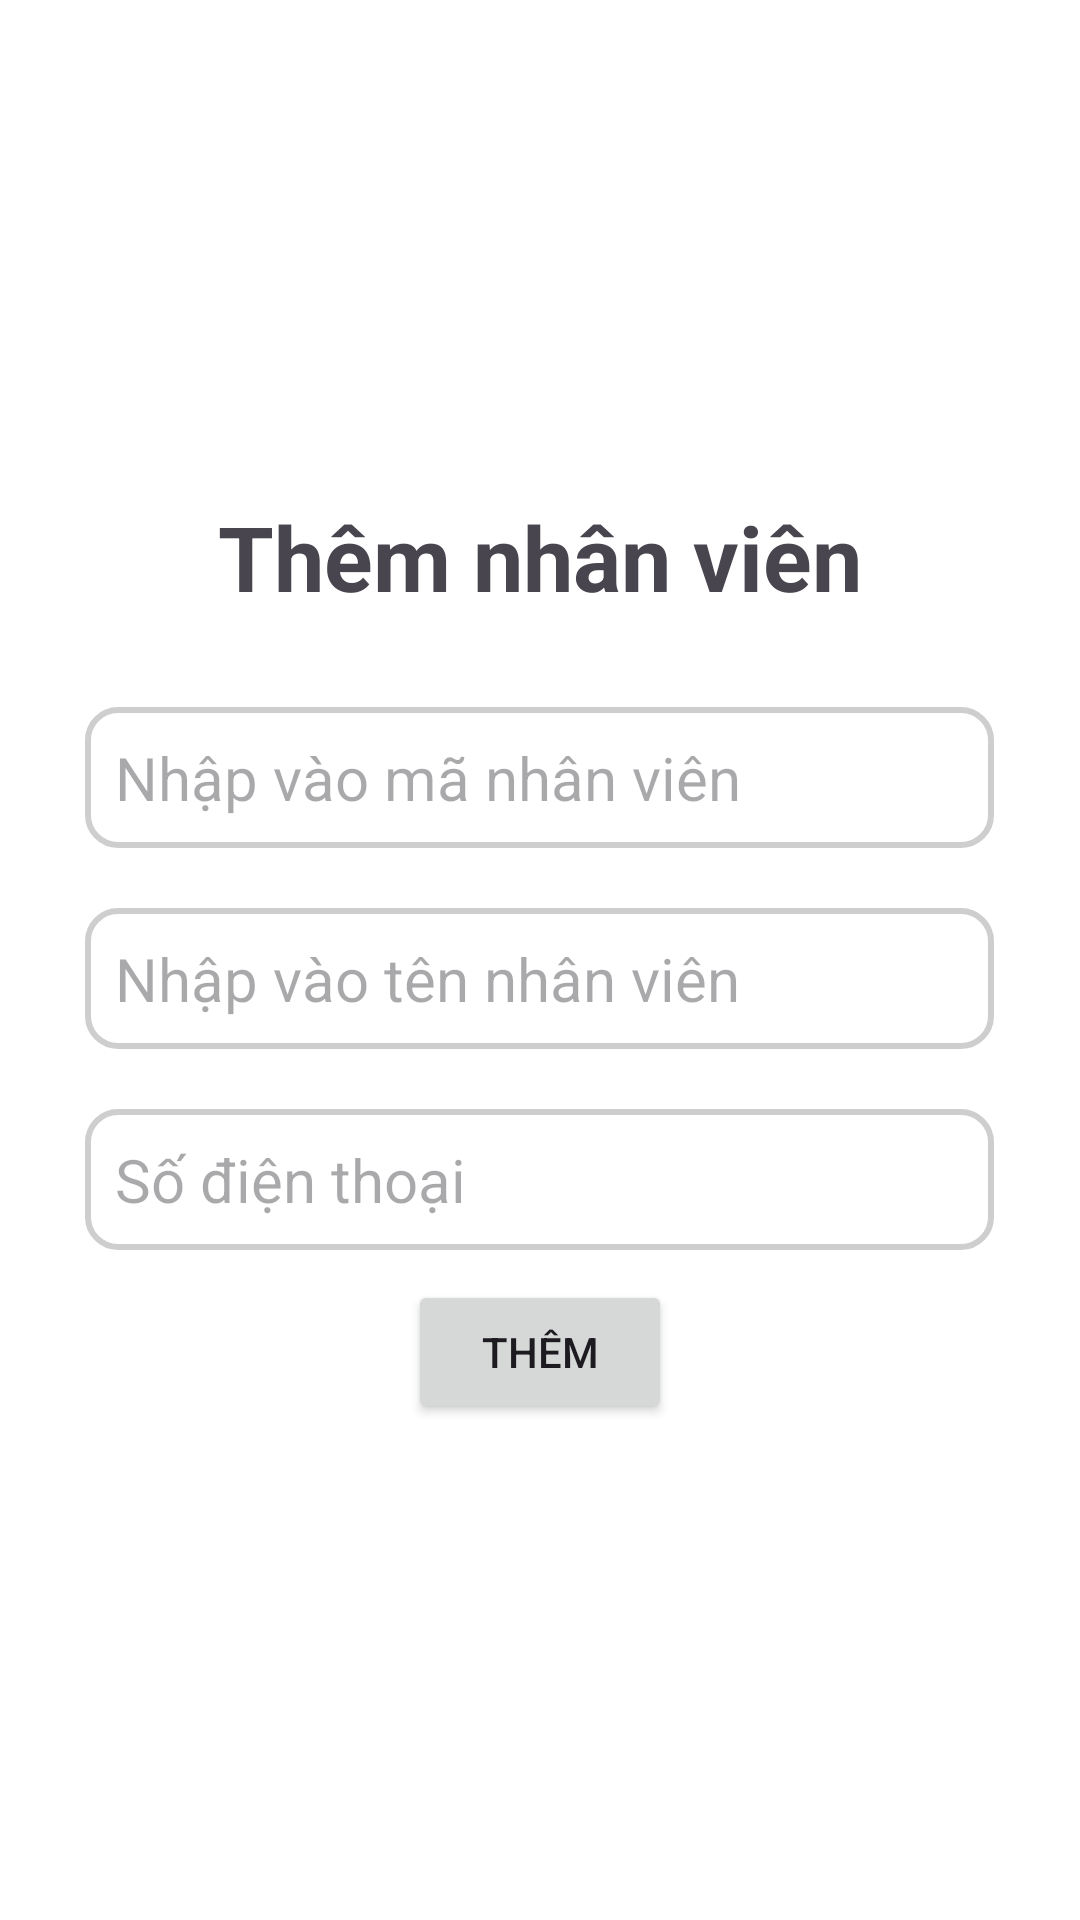

This screen was rendered from an Android layout file. Write that file and the resources it references.
<!-- AndroidManifest.xml: application theme Theme.Nhom5_duan1 -->
<!-- res/layout/dialog_nv.xml -->
<?xml version="1.0" encoding="utf-8"?>
<LinearLayout xmlns:android="http://schemas.android.com/apk/res/android"
    android:layout_width="match_parent"
    android:layout_height="match_parent"
    android:background="@color/white"
    android:orientation="vertical"
    android:gravity="center">

    <TextView
        android:layout_width="wrap_content"
        android:layout_height="wrap_content"
        android:layout_gravity="center"
        android:text="Thêm nhân viên"
        android:textSize="30sp"
        android:textStyle="bold"
        android:layout_marginBottom="20dp" />

    <EditText
        android:id="@+id/edt_ma_nhanvien"
        android:layout_width="303dp"
        android:layout_height="wrap_content"
        android:layout_marginTop="10dp"
        android:layout_marginBottom="10dp"
        android:background="@drawable/back_edit_sach"
        android:hint="Nhập vào mã nhân viên"
        android:padding="10dp"
        android:textSize="20sp"

        />

    <EditText
        android:id="@+id/edt_tennv"
        android:layout_width="303dp"
        android:layout_height="wrap_content"
        android:layout_marginTop="10dp"
        android:layout_marginBottom="10dp"
        android:background="@drawable/back_edit_sach"
        android:hint="Nhập vào tên nhân viên"
        android:padding="10dp"
        android:textSize="20sp"

        />

    <EditText
        android:id="@+id/edt_sdt_nv"
        android:layout_width="303dp"
        android:layout_height="wrap_content"
        android:layout_marginTop="10dp"
        android:layout_marginBottom="10dp"
        android:background="@drawable/back_edit_sach"
        android:hint="Số điện thoại"
        android:padding="10dp"
        android:textSize="20sp"

        />

    <Button
        android:id="@+id/btn_add_nv"
        android:layout_width="wrap_content"
        android:layout_height="wrap_content"
        android:text="Thêm" />

</LinearLayout>
<!-- resources referenced by this layout -->
<resources>
  <!-- drawable back_edit_sach (drawable) -->
  <?xml version="1.0" encoding="utf-8"?>
  <shape xmlns:android="http://schemas.android.com/apk/res/android">
      <solid android:color="@color/white" />
      <corners android:radius="10dp"
  
          />
      <stroke
          android:width="2dp"
          android:color="#CECECE" />
  
  
  </shape>
  <style name="Theme.Nhom5_duan1" parent="Base.Theme.Nhom5_duan1" />
  <style name="Base.Theme.Nhom5_duan1" parent="Theme.Material3.DayNight.NoActionBar">
          
          
      </style>
  <!-- not gathered from this repository: default colours our renderer supplied (Android Studio template values) -->
  <color name="white">#FFFFFFFF</color>
</resources>
